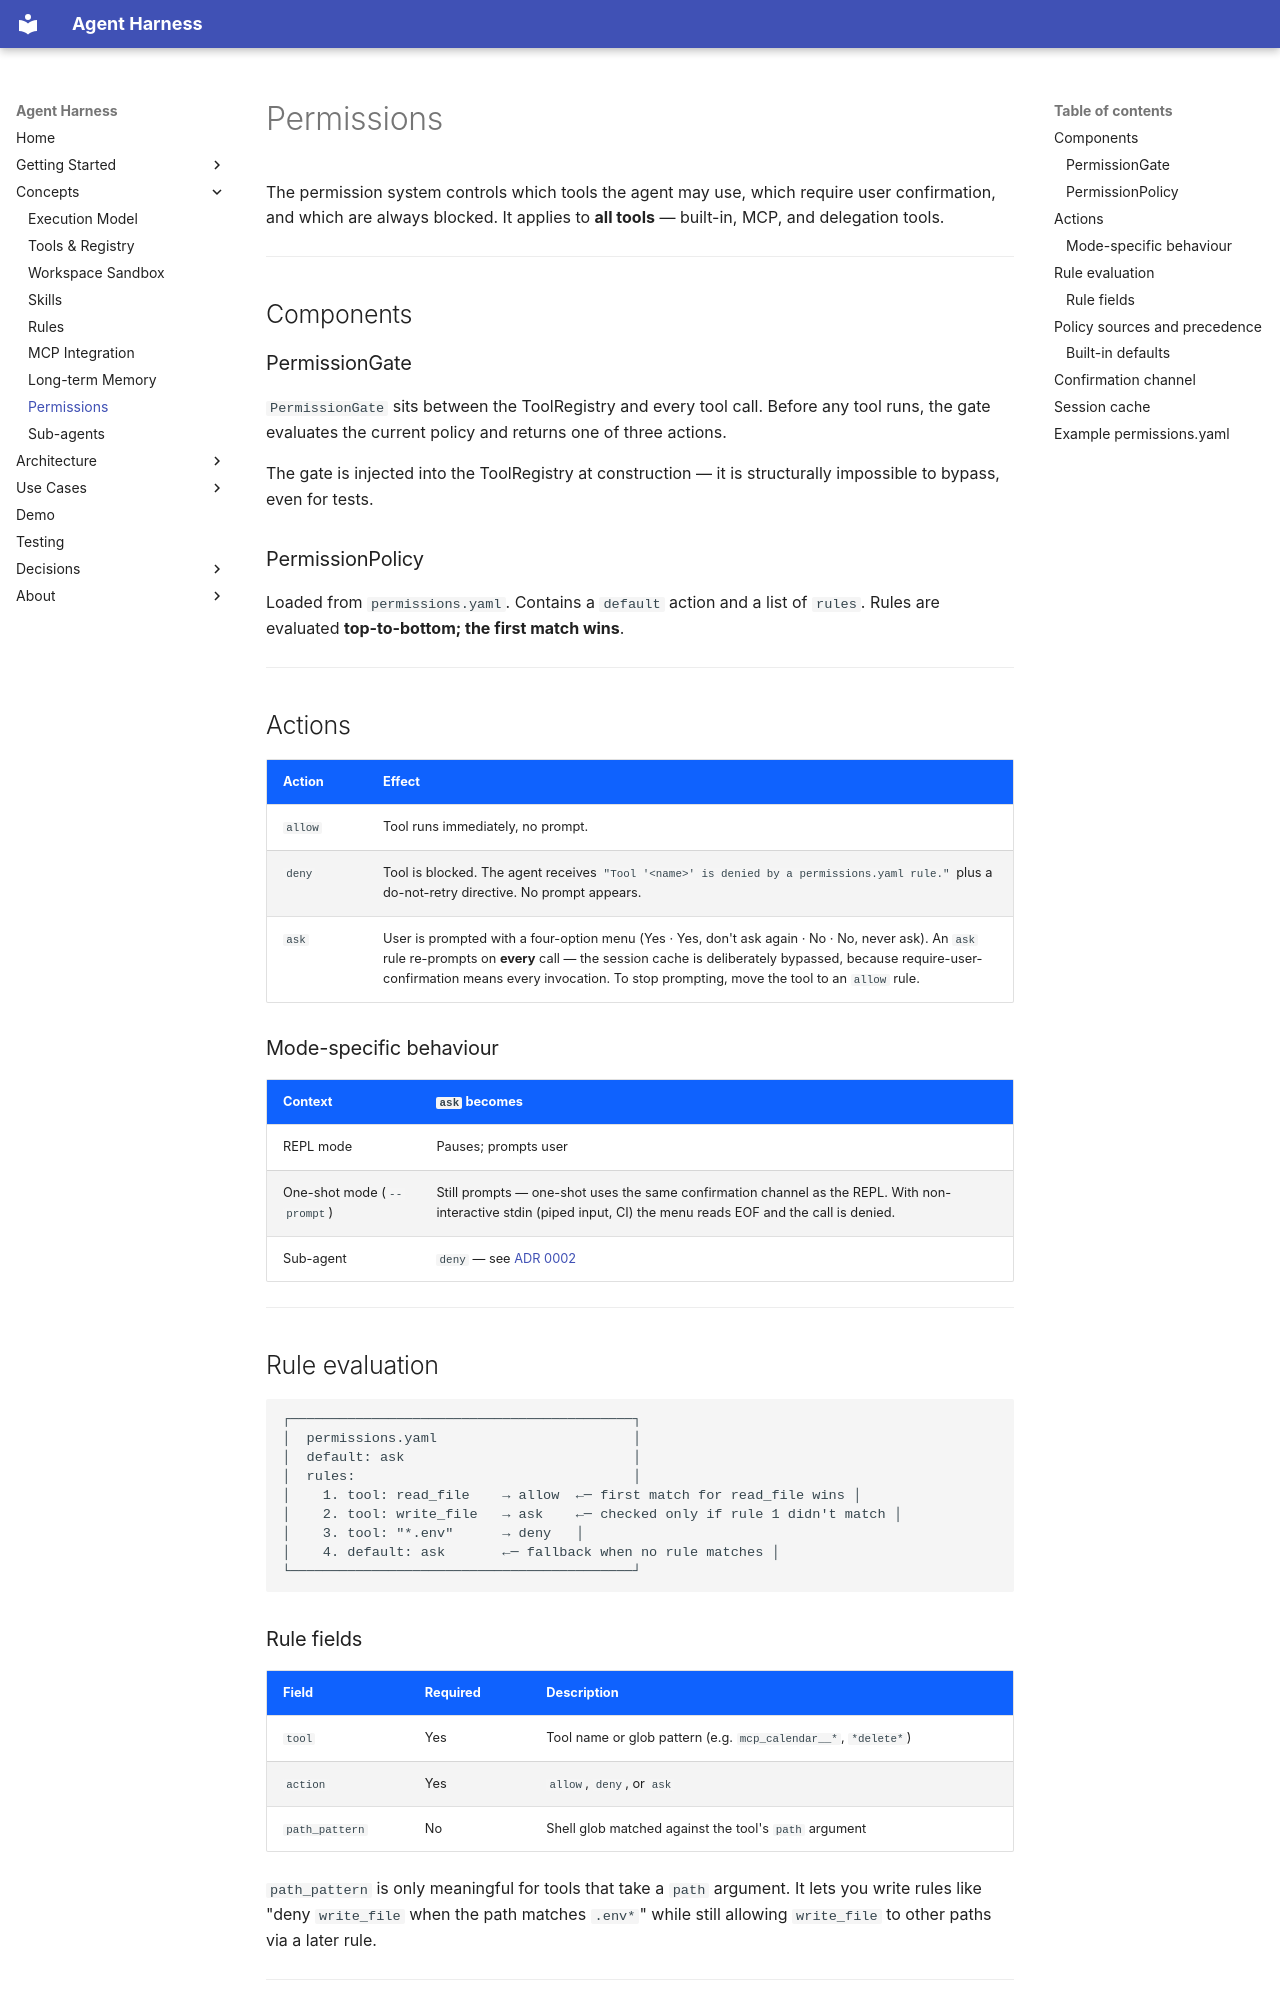

repository: AYOUNS/Nikola-Agentic-System-Harness · page: concepts/permissions/index.html · generator: mkdocs

# Permissions

The permission system controls which tools the agent may use, which require user confirmation,
and which are always blocked. It applies to **all tools** — built-in, MCP, and delegation tools.

---

## Components

### PermissionGate

`PermissionGate` sits between the ToolRegistry and every tool call. Before any tool runs,
the gate evaluates the current policy and returns one of three actions.

The gate is injected into the ToolRegistry at construction — it is structurally impossible
to bypass, even for tests.

### PermissionPolicy

Loaded from `permissions.yaml`. Contains a `default` action and a list of `rules`.
Rules are evaluated **top-to-bottom; the first match wins**.

---

## Actions

| Action | Effect |
|---|---|
| `allow` | Tool runs immediately, no prompt. |
| `deny` | Tool is blocked. The agent receives `"Tool '<name>' is denied by a permissions.yaml rule."` plus a do-not-retry directive. No prompt appears. |
| `ask` | User is prompted with a four-option menu (Yes · Yes, don't ask again · No · No, never ask). An `ask` rule re-prompts on **every** call — the session cache is deliberately bypassed, because require-user-confirmation means every invocation. To stop prompting, move the tool to an `allow` rule. |

### Mode-specific behaviour

| Context | `ask` becomes |
|---|---|
| REPL mode | Pauses; prompts user |
| One-shot mode (`--prompt`) | Still prompts — one-shot uses the same confirmation channel as the REPL. With non-interactive stdin (piped input, CI) the menu reads EOF and the call is denied. |
| Sub-agent | `deny` — see [ADR 0002](../decisions/0002-subagent-autodeny.md) |

---

## Rule evaluation

```
┌──────────────────────────────────────────┐
│  permissions.yaml                        │
│  default: ask                            │
│  rules:                                  │
│    1. tool: read_file    → allow  ←─ first match for read_file wins │
│    2. tool: write_file   → ask    ←─ checked only if rule 1 didn't match │
│    3. tool: "*.env"      → deny   │
│    4. default: ask       ←─ fallback when no rule matches │
└──────────────────────────────────────────┘
```
